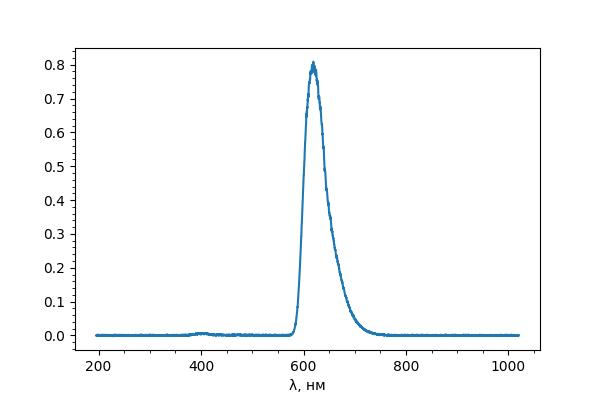

Data behind this chart, as committed beside it:
#Thorlabs FTS
[SpectrumHeader]
#Date; 20230427
#Time; 17045098
#GMTTime; 14045098
#Instrument; 0
#InstrModel; CCS200
#Series; 0
#InterferometerSerial; M00748474
#Type; emission
#ChannelIndex; 0
#XAxisUnit; nm_air
#YAxisUnit; intensity
#Average; 1
#RollingAverage; 0
#SpectrumSmooth; 0
#SSmoothParam1; 0
#SSmoothParam2; 0
#SSmoothParam3; 0
#SSmoothParam4; 0
#IntegrationTime; 3.275
#TriggerMode; 0
#AirMeasureOpt; 0
#AirTemp; 0.00
#AirPressure; 0.00
#AirRelHum; 0.00
#WnrMin; 9801
#WnrMax; 51238
#Length; 3648
#Resolution; 0.0000000000e+00
#ADC; 0
#InstrStatus; 0
#RefLaserLocked; 0
#ChannelIndex; 0
#AttenuationFilter; 0
#Stitched; 0
#ExcitationWavelength_nm; 0
#SoftwareVersion; 
#FirmwareVersion; 
#Motor_FirmwareVersion; 
#ReconstructionAlgorithms_SoftwareVersio…; 
#Sensor_FirmwareVersion; 
#InstrSeriesIdentifier; MUN_CCS_SERIES
#Name; 
#Comment; 
#ExtComment; 
#Source; 
[Data]
1.951682434e+02; -4.107529530e-04
1.953688049e+02; 3.687223943e-04
1.955693665e+02; 7.126085693e-04
1.957699585e+02; 8.043115959e-04
1.959705658e+02; 1.583786914e-03
1.961711884e+02; 4.776196874e-05
1.963718262e+02; -1.029748120e-03
1.965724945e+02; 4.145739076e-04
1.967731781e+02; 1.171123469e-03
1.969738770e+02; 4.374996352e-04
1.971746063e+02; 3.228709102e-04
1.973753357e+02; 1.394649444e-04
1.975760956e+02; 2.202782081e-03
... 3,636 more rows
